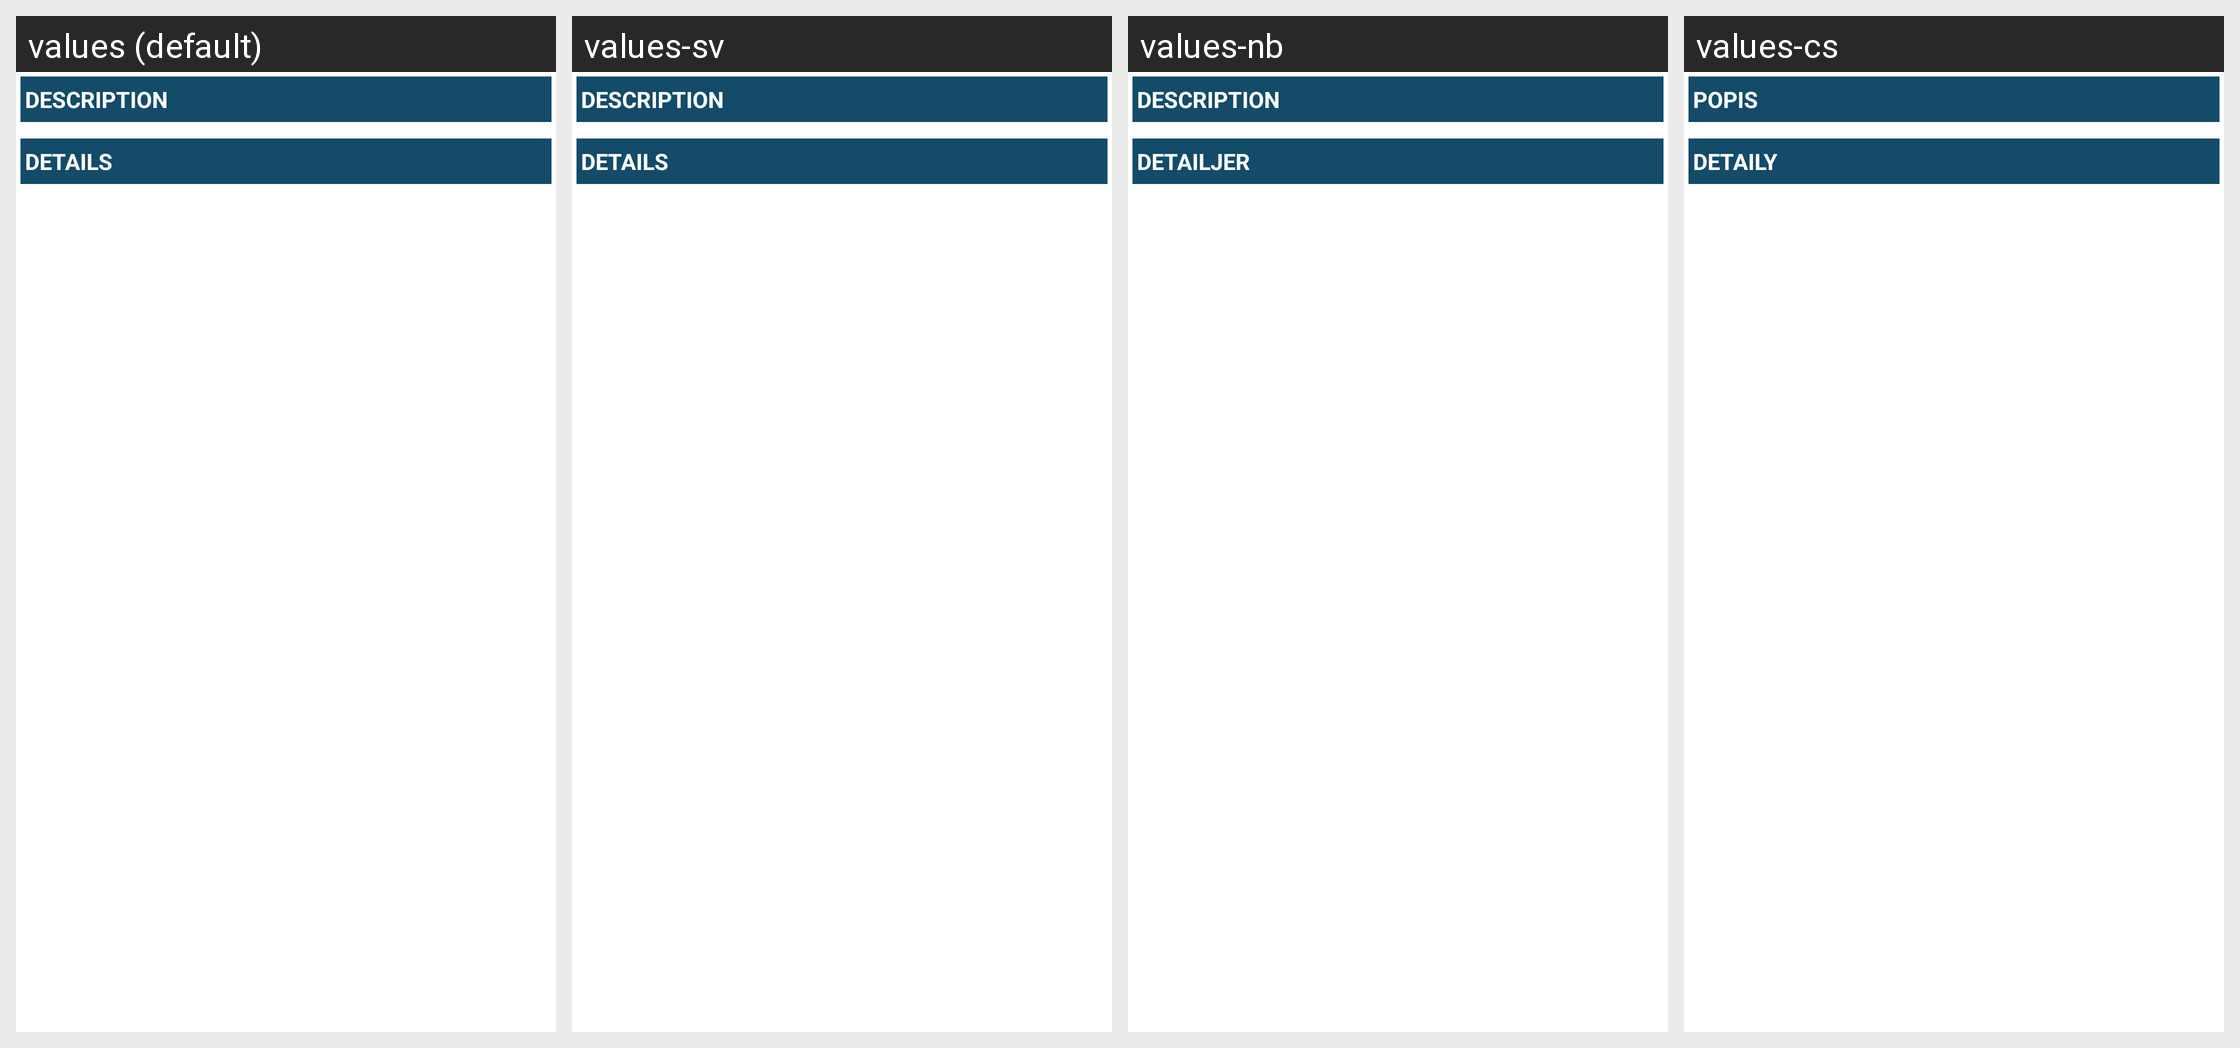

Here is an Android app screen in its default locale and in the app's own translations. Write out the translated-string differences for the strings that appear on this screen.
Android screen res/layout/qos_test_view.xml rendered under 4 locales, left to right: values (default), values-sv, values-nb, values-cs. Device: Nexus 5 (rendered at 1080×1920; each locale shown at half size, 540×960, under a caption strip naming it); theme Theme.MaterialComponents.DayNight.NoActionBar.
Other locales in the repository, not shown: values-de, values-es, values-fr, values-hr, values-is, values-pl, values-ru.
Strings drawn on this screen, with the default value and each locale's value (text and hints the layout hard-codes, and strings that could not be matched under every locale, appear in the picture but are not listed):

result_description
  values: DESCRIPTION
  values-sv: DESCRIPTION
  values-nb: DESCRIPTION
  values-cs: POPIS

result_details
  values: DETAILS
  values-sv: DETAILS
  values-nb: DETAILJER
  values-cs: DETAILY
